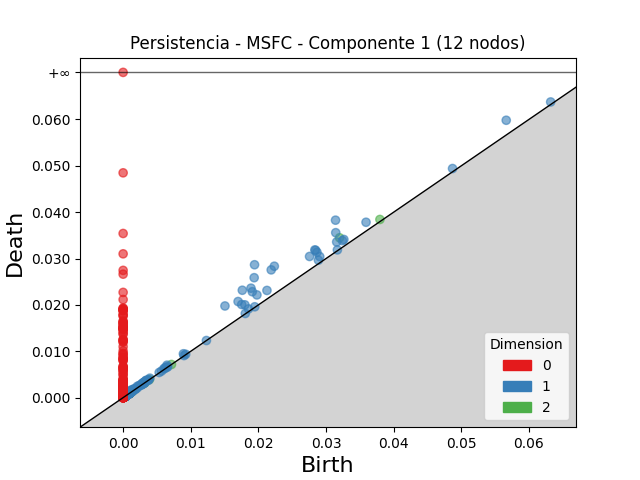

The table this chart was drawn from, first rows:
dimension, birth, death
2, 0.032, 0.03447
2, 0.03796, 0.03842
2, 0.001054, 0.001206
2, 0.0009816, 0.001119
2, 0.000841, 0.0009577
2, 0.0008193, 0.0008931
2, 0.0008332, 0.0009065
2, 0.001164, 0.001227
2, 0.0008522, 0.0009106
2, 0.001284, 0.001341
2, 0.0007099, 0.0007661
2, 0.001148, 0.001202
2, 0.00105, 0.001101
2, 0.0009686, 0.001019
2, 0.0007047, 0.0007539
2, 0.0008945, 0.0009437
2, 0.0008687, 0.0009155
2, 0.0008525, 0.000898
2, 0.0005459, 0.0005897
2, 0.0008586, 0.0008969
2, 0.001124, 0.001162
2, 0.001185, 0.001222
2, 0.001042, 0.001078
2, 0.001002, 0.001037
2, 0.0005687, 0.0006028
2, 0.00114, 0.001174
2, 0.00143, 0.001463
2, 0.0004625, 0.0004957
2, 0.0004799, 0.0005124
2, 0.0008466, 0.000879
2, 0.0005516, 0.0005835
2, 0.0007889, 0.0008195
2, 0.0008805, 0.0009107
2, 0.0005613, 0.0005915
2, 0.0007883, 0.0008177
2, 0.0004881, 0.0005173
2, 0.00101, 0.001037
2, 0.0004624, 0.00049
2, 0.0009687, 0.0009961
2, 0.001149, 0.001176
2, 0.0009551, 0.0009817
2, 0.001401, 0.001427
2, 0.0006052, 0.0006299
2, 0.0004081, 0.0004319
2, 0.0004385, 0.0004622
2, 0.0004672, 0.0004899
2, 0.0004752, 0.0004978
2, 0.0008545, 0.0008769
2, 0.0003797, 0.0004018
2, 0.000608, 0.0006297
2, 0.0003751, 0.0003959
2, 0.0005296, 0.0005499
2, 0.0003967, 0.0004168
2, 0.0009767, 0.0009966
2, 0.003881, 0.003901
2, 0.0009603, 0.0009798
2, 0.0005341, 0.0005533
2, 0.0003324, 0.0003515
2, 0.0009136, 0.0009317
2, 0.001044, 0.001062
... 5,256 more rows
